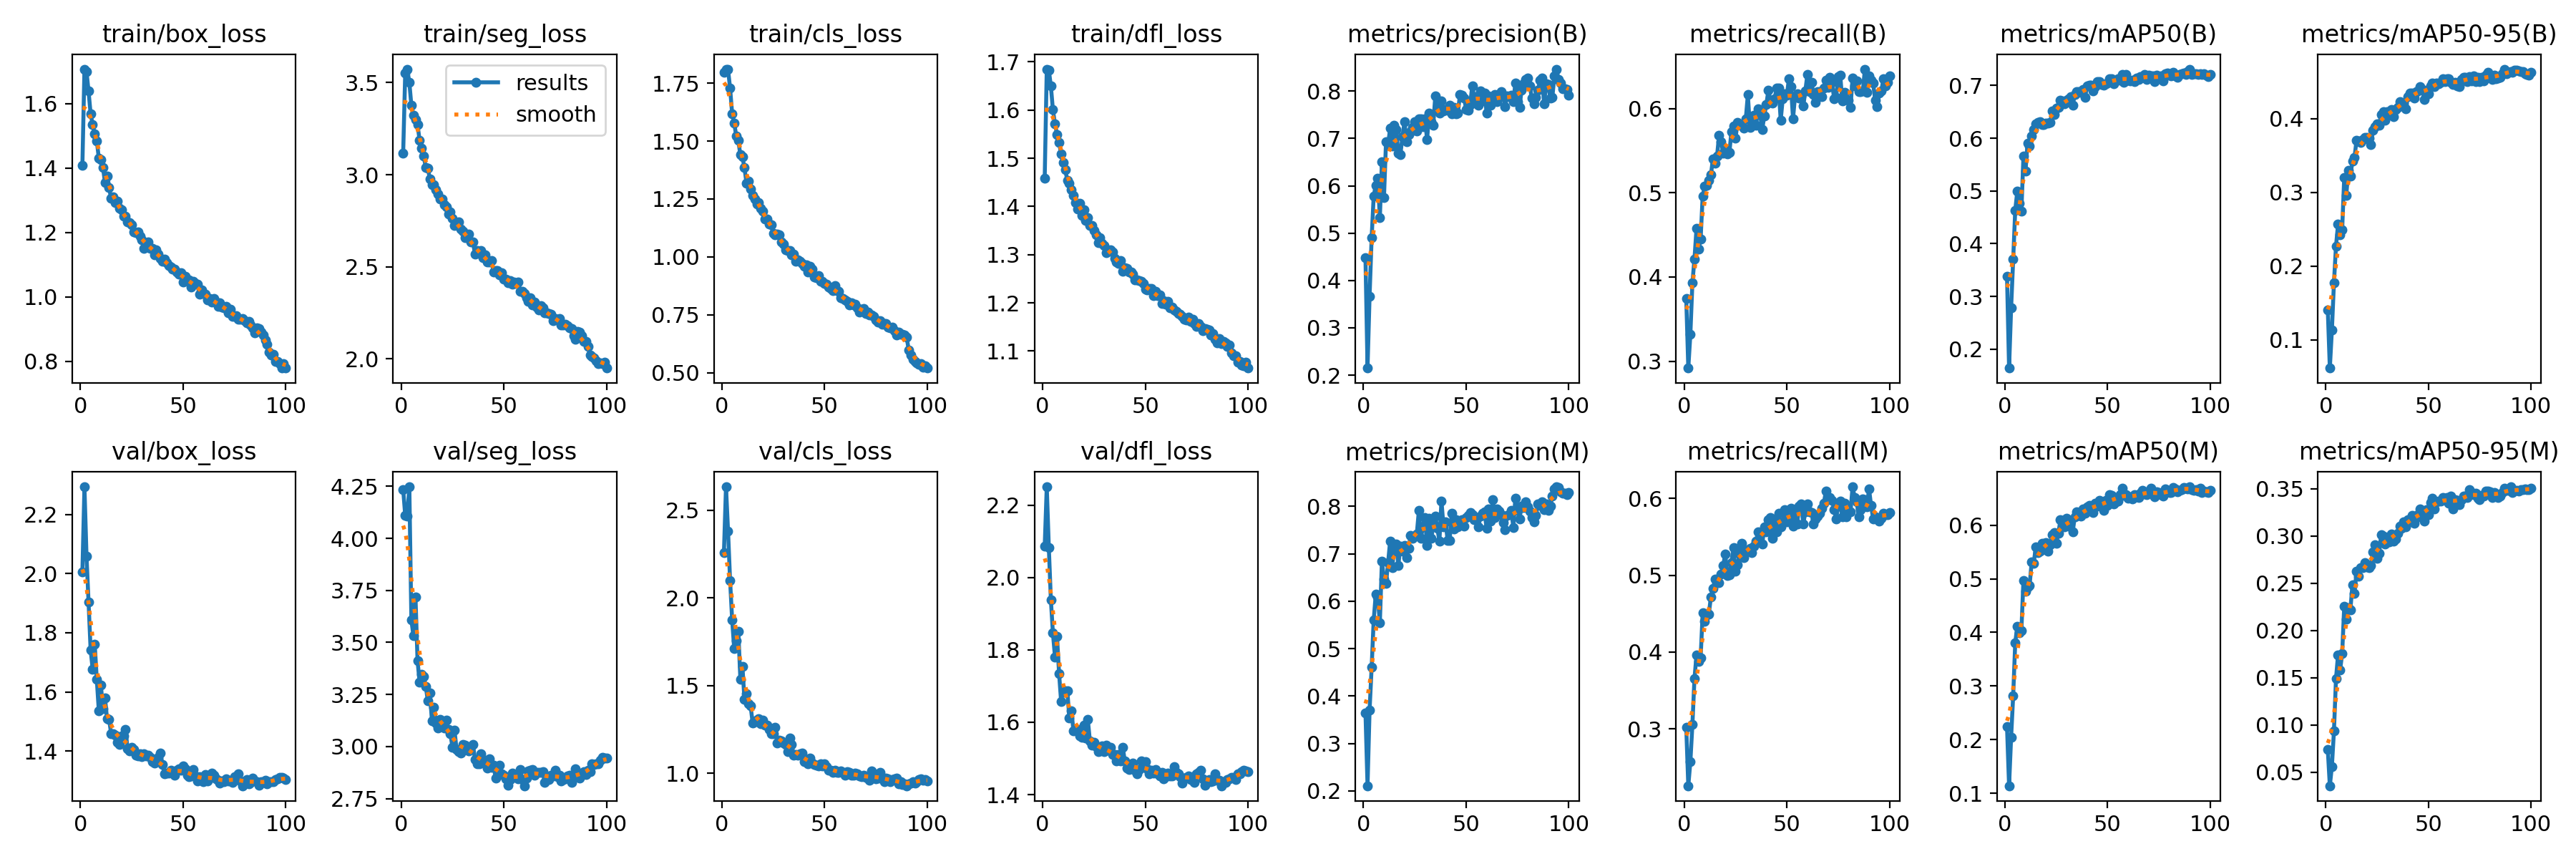

Source data for this figure (header and first rows):
epoch, time, train/box_loss, train/seg_loss, train/cls_loss, train/dfl_loss, metrics/precision(B), metrics/recall(B), metrics/mAP50(B), metrics/mAP50-95(B), metrics/precision(M), metrics/recall(M), metrics/mAP50(M), metrics/mAP50-95(M), val/box_loss, val/seg_loss, val/cls_loss, val/dfl_loss, lr/pg0, lr/pg1, lr/pg2
1, 41.02, 1.41, 3.116, 1.798, 1.459, 0.4476, 0.3742, 0.3377, 0.1408, 0.3645, 0.3015, 0.224, 0.07417, 2.006, 4.235, 2.259, 2.086, 0.0006631, 0.0006631, 0.0006631
2, 78.32, 1.708, 3.551, 1.811, 1.685, 0.215, 0.2918, 0.164, 0.06168, 0.2107, 0.2258, 0.1139, 0.03585, 2.293, 4.11, 2.634, 2.251, 0.001317, 0.001317, 0.001317
3, 114.9, 1.7, 3.573, 1.81, 1.683, 0.3672, 0.3318, 0.2781, 0.1132, 0.3703, 0.2568, 0.2046, 0.05635, 2.06, 4.108, 2.382, 2.083, 0.001957, 0.001957, 0.001957
4, 151.7, 1.639, 3.501, 1.728, 1.65, 0.4902, 0.3932, 0.37, 0.1774, 0.4603, 0.3056, 0.2819, 0.09376, 1.904, 4.247, 2.098, 1.938, 0.001941, 0.001941, 0.001941
5, 188.5, 1.57, 3.375, 1.619, 1.601, 0.578, 0.4212, 0.4632, 0.2273, 0.5598, 0.3651, 0.3807, 0.1493, 1.743, 3.607, 1.875, 1.846, 0.001921, 0.001921, 0.001921
6, 225.1, 1.535, 3.325, 1.577, 1.571, 0.6015, 0.4576, 0.4997, 0.2566, 0.6145, 0.3961, 0.4118, 0.1745, 1.677, 3.533, 1.71, 1.781, 0.001901, 0.001901, 0.001901
7, 261.6, 1.506, 3.299, 1.522, 1.549, 0.6154, 0.4333, 0.476, 0.2425, 0.6081, 0.3879, 0.3987, 0.1584, 1.762, 3.717, 1.755, 1.837, 0.001881, 0.001881, 0.001881
8, 298.1, 1.485, 3.271, 1.503, 1.533, 0.5324, 0.4451, 0.4615, 0.2497, 0.554, 0.3924, 0.4038, 0.1755, 1.643, 3.413, 1.81, 1.735, 0.001861, 0.001861, 0.001861
9, 335.1, 1.432, 3.188, 1.44, 1.509, 0.6503, 0.4962, 0.5658, 0.3198, 0.6847, 0.4508, 0.4969, 0.2254, 1.536, 3.31, 1.537, 1.657, 0.001842, 0.001842, 0.001842
10, 372.3, 1.427, 3.142, 1.432, 1.491, 0.5745, 0.5076, 0.5376, 0.2959, 0.6465, 0.4401, 0.4769, 0.2121, 1.624, 3.348, 1.61, 1.69, 0.001822, 0.001822, 0.001822
11, 410.2, 1.403, 3.1, 1.385, 1.477, 0.6928, 0.5092, 0.5909, 0.3296, 0.6374, 0.4487, 0.4851, 0.2239, 1.543, 3.335, 1.419, 1.684, 0.001802, 0.001802, 0.001802
12, 447.2, 1.355, 3.041, 1.318, 1.454, 0.6868, 0.5144, 0.5847, 0.3221, 0.6807, 0.4492, 0.4878, 0.222, 1.579, 3.29, 1.452, 1.687, 0.001782, 0.001782, 0.001782
13, 483.3, 1.375, 3.037, 1.328, 1.449, 0.7213, 0.5212, 0.6041, 0.3423, 0.7264, 0.472, 0.5313, 0.2483, 1.51, 3.22, 1.398, 1.612, 0.001762, 0.001762, 0.001762
14, 520.2, 1.339, 2.976, 1.293, 1.435, 0.6844, 0.5404, 0.6169, 0.3474, 0.6703, 0.4826, 0.5288, 0.2392, 1.508, 3.258, 1.383, 1.632, 0.001743, 0.001743, 0.001743
15, 556.3, 1.306, 2.946, 1.264, 1.423, 0.7274, 0.5349, 0.6277, 0.3706, 0.7115, 0.4947, 0.559, 0.2628, 1.459, 3.125, 1.284, 1.577, 0.001723, 0.001723, 0.001723
16, 592.4, 1.312, 2.946, 1.251, 1.408, 0.7192, 0.5439, 0.6302, 0.3692, 0.72, 0.4917, 0.5491, 0.2578, 1.459, 3.187, 1.297, 1.58, 0.001703, 0.001703, 0.001703
17, 628.8, 1.293, 2.919, 1.228, 1.394, 0.6692, 0.5685, 0.6311, 0.3673, 0.6757, 0.4901, 0.5515, 0.2669, 1.454, 3.115, 1.293, 1.579, 0.001683, 0.001683, 0.001683
18, 665.2, 1.298, 2.894, 1.233, 1.407, 0.666, 0.5606, 0.6265, 0.3711, 0.7165, 0.5017, 0.566, 0.2669, 1.43, 3.089, 1.311, 1.561, 0.001663, 0.001663, 0.001663
19, 701.6, 1.276, 2.869, 1.211, 1.382, 0.7036, 0.547, 0.6266, 0.3746, 0.7051, 0.5127, 0.5596, 0.2723, 1.422, 3.13, 1.28, 1.559, 0.001644, 0.001644, 0.001644
20, 737.4, 1.27, 2.869, 1.198, 1.393, 0.7351, 0.5508, 0.6282, 0.3747, 0.7169, 0.528, 0.5672, 0.2674, 1.452, 3.123, 1.303, 1.593, 0.001624, 0.001624, 0.001624
21, 774.1, 1.251, 2.838, 1.164, 1.37, 0.6936, 0.5462, 0.6289, 0.374, 0.692, 0.4992, 0.5521, 0.2669, 1.451, 3.091, 1.273, 1.556, 0.001604, 0.001604, 0.001604
22, 810.7, 1.251, 2.824, 1.163, 1.377, 0.7085, 0.5477, 0.6297, 0.3652, 0.7114, 0.5008, 0.563, 0.2693, 1.474, 3.127, 1.276, 1.607, 0.001584, 0.001584, 0.001584
23, 847.3, 1.233, 2.787, 1.142, 1.36, 0.7145, 0.5727, 0.6518, 0.3846, 0.7392, 0.5167, 0.5817, 0.283, 1.408, 3.083, 1.251, 1.549, 0.001564, 0.001564, 0.001564
24, 883.4, 1.232, 2.799, 1.137, 1.36, 0.723, 0.5796, 0.6455, 0.3893, 0.7333, 0.5356, 0.5864, 0.2909, 1.401, 3.061, 1.223, 1.537, 0.001545, 0.001545, 0.001545
25, 920, 1.225, 2.762, 1.101, 1.35, 0.7351, 0.5652, 0.6573, 0.3927, 0.7369, 0.5053, 0.5669, 0.2764, 1.413, 2.997, 1.224, 1.544, 0.001525, 0.001525, 0.001525
26, 956.5, 1.202, 2.725, 1.095, 1.341, 0.716, 0.5833, 0.6586, 0.3907, 0.742, 0.5136, 0.5851, 0.2817, 1.406, 3.078, 1.261, 1.533, 0.001505, 0.001505, 0.001505
27, 993, 1.201, 2.739, 1.099, 1.325, 0.7415, 0.5811, 0.6718, 0.4059, 0.791, 0.5275, 0.6097, 0.3018, 1.387, 2.987, 1.172, 1.518, 0.001485, 0.001485, 0.001485
28, 1029, 1.201, 2.742, 1.095, 1.335, 0.7413, 0.5803, 0.6712, 0.4092, 0.7319, 0.5417, 0.6093, 0.2996, 1.384, 2.976, 1.186, 1.521, 0.001465, 0.001465, 0.001465
29, 1065, 1.189, 2.705, 1.063, 1.323, 0.7245, 0.5765, 0.6649, 0.398, 0.7587, 0.5227, 0.5971, 0.2918, 1.392, 2.968, 1.185, 1.535, 0.001446, 0.001446, 0.001446
30, 1102, 1.178, 2.692, 1.056, 1.32, 0.7419, 0.5879, 0.672, 0.4091, 0.7759, 0.5303, 0.613, 0.2968, 1.38, 3.009, 1.17, 1.519, 0.001426, 0.001426, 0.001426
31, 1138, 1.152, 2.659, 1.032, 1.304, 0.6975, 0.6165, 0.675, 0.4063, 0.7177, 0.5334, 0.5979, 0.2937, 1.391, 3.008, 1.163, 1.536, 0.001406, 0.001406, 0.001406
32, 1174, 1.169, 2.666, 1.028, 1.306, 0.7538, 0.578, 0.6788, 0.4126, 0.7746, 0.5349, 0.6087, 0.3026, 1.384, 2.99, 1.122, 1.523, 0.001386, 0.001386, 0.001386
33, 1210, 1.171, 2.678, 1.028, 1.31, 0.7352, 0.5818, 0.662, 0.4031, 0.7328, 0.5298, 0.5877, 0.2946, 1.385, 2.978, 1.202, 1.53, 0.001366, 0.001366, 0.001366
34, 1247, 1.15, 2.635, 1.008, 1.305, 0.7286, 0.5919, 0.6832, 0.4125, 0.7575, 0.5379, 0.6161, 0.2968, 1.379, 2.999, 1.163, 1.51, 0.001347, 0.001347, 0.001347
35, 1283, 1.152, 2.634, 1.012, 1.292, 0.7897, 0.5802, 0.689, 0.4154, 0.7787, 0.5447, 0.6252, 0.3031, 1.365, 3.009, 1.103, 1.51, 0.001327, 0.001327, 0.001327
36, 1320, 1.131, 2.568, 0.9819, 1.284, 0.7667, 0.5999, 0.6888, 0.4235, 0.7538, 0.5568, 0.621, 0.3103, 1.36, 2.937, 1.106, 1.494, 0.001307, 0.001307, 0.001307
37, 1356, 1.146, 2.589, 0.9864, 1.282, 0.7535, 0.5932, 0.6873, 0.4208, 0.7266, 0.5545, 0.6171, 0.308, 1.368, 2.916, 1.101, 1.512, 0.001287, 0.001287, 0.001287
38, 1392, 1.132, 2.571, 0.9803, 1.287, 0.7789, 0.575, 0.6923, 0.4204, 0.8113, 0.5405, 0.6301, 0.3149, 1.378, 2.919, 1.108, 1.494, 0.001267, 0.001267, 0.001267
39, 1429, 1.119, 2.587, 0.9719, 1.265, 0.7586, 0.5917, 0.6782, 0.4134, 0.7573, 0.5626, 0.6228, 0.31, 1.394, 2.965, 1.114, 1.531, 0.001248, 0.001248, 0.001248
40, 1465, 1.111, 2.55, 0.9592, 1.273, 0.7617, 0.6052, 0.6988, 0.4295, 0.7679, 0.5565, 0.6348, 0.3176, 1.354, 2.939, 1.065, 1.493, 0.001228, 0.001228, 0.001228
41, 1501, 1.118, 2.563, 0.9653, 1.272, 0.7594, 0.6216, 0.701, 0.4351, 0.7282, 0.5727, 0.6377, 0.3165, 1.323, 2.922, 1.071, 1.473, 0.001208, 0.001208, 0.001208
42, 1537, 1.107, 2.527, 0.9355, 1.264, 0.7706, 0.6099, 0.7006, 0.4349, 0.7284, 0.575, 0.6293, 0.3223, 1.326, 2.898, 1.054, 1.469, 0.001188, 0.001188, 0.001188
43, 1573, 1.098, 2.526, 0.9581, 1.264, 0.752, 0.6068, 0.6901, 0.4284, 0.7856, 0.5477, 0.6241, 0.3136, 1.326, 2.942, 1.086, 1.478, 0.001168, 0.001168, 0.001168
44, 1610, 1.094, 2.534, 0.9456, 1.259, 0.7665, 0.6116, 0.6984, 0.4364, 0.7522, 0.5735, 0.6409, 0.3199, 1.335, 2.901, 1.058, 1.487, 0.001149, 0.001149, 0.001149
45, 1646, 1.086, 2.472, 0.9136, 1.248, 0.7515, 0.6242, 0.7079, 0.4378, 0.7723, 0.5561, 0.6364, 0.3231, 1.328, 2.911, 1.051, 1.468, 0.001129, 0.001129, 0.001129
46, 1682, 1.086, 2.481, 0.9085, 1.247, 0.7535, 0.6242, 0.7072, 0.443, 0.7562, 0.5806, 0.6459, 0.3291, 1.319, 2.85, 1.046, 1.457, 0.001109, 0.001109, 0.001109
47, 1718, 1.078, 2.478, 0.9188, 1.246, 0.793, 0.5864, 0.7017, 0.4399, 0.7687, 0.5629, 0.6389, 0.3259, 1.335, 2.891, 1.041, 1.47, 0.001089, 0.001089, 0.001089
48, 1754, 1.072, 2.456, 0.8935, 1.245, 0.7911, 0.6121, 0.7004, 0.4257, 0.7719, 0.5682, 0.6275, 0.3157, 1.34, 2.91, 1.054, 1.493, 0.001069, 0.001069, 0.001069
49, 1791, 1.076, 2.467, 0.8936, 1.24, 0.7862, 0.6174, 0.704, 0.4384, 0.7585, 0.5854, 0.6463, 0.3283, 1.336, 2.867, 1.042, 1.477, 0.00105, 0.00105, 0.00105
50, 1827, 1.047, 2.434, 0.8842, 1.229, 0.7619, 0.6156, 0.7049, 0.4334, 0.7762, 0.5697, 0.6374, 0.3225, 1.349, 2.863, 1.053, 1.49, 0.00103, 0.00103, 0.00103
51, 1863, 1.063, 2.433, 0.8807, 1.226, 0.7603, 0.6356, 0.7123, 0.4443, 0.7803, 0.5811, 0.6576, 0.3358, 1.341, 2.844, 1.036, 1.471, 0.00101, 0.00101, 0.00101
52, 1899, 1.054, 2.415, 0.8692, 1.229, 0.7722, 0.6265, 0.7133, 0.4486, 0.7863, 0.5871, 0.6557, 0.3398, 1.318, 2.814, 1.016, 1.457, 0.0009902, 0.0009902, 0.0009902
53, 1935, 1.052, 2.425, 0.8639, 1.23, 0.8118, 0.5883, 0.7027, 0.4436, 0.7827, 0.5636, 0.6392, 0.3285, 1.313, 2.843, 1.018, 1.467, 0.0009704, 0.0009704, 0.0009704
54, 1972, 1.031, 2.408, 0.8537, 1.214, 0.7846, 0.6154, 0.7093, 0.4485, 0.7724, 0.5826, 0.6436, 0.3363, 1.317, 2.874, 1.006, 1.459, 0.0009506, 0.0009506, 0.0009506
55, 2008, 1.048, 2.416, 0.8762, 1.223, 0.7886, 0.6174, 0.7132, 0.4477, 0.7721, 0.5671, 0.6451, 0.3372, 1.338, 2.859, 1.018, 1.47, 0.0009308, 0.0009308, 0.0009308
56, 2044, 1.042, 2.408, 0.853, 1.215, 0.7701, 0.6129, 0.7104, 0.4488, 0.7562, 0.5901, 0.657, 0.3375, 1.317, 2.86, 1.005, 1.457, 0.000911, 0.000911, 0.000911
57, 2080, 1.04, 2.417, 0.8519, 1.216, 0.8007, 0.6151, 0.7215, 0.4545, 0.7791, 0.5924, 0.6688, 0.3411, 1.298, 2.844, 1.006, 1.451, 0.0008912, 0.0008912, 0.0008912
58, 2117, 1.008, 2.367, 0.8224, 1.199, 0.7791, 0.603, 0.7067, 0.4502, 0.7859, 0.5667, 0.6562, 0.3388, 1.315, 2.891, 1.011, 1.461, 0.0008714, 0.0008714, 0.0008714
59, 2153, 1.022, 2.365, 0.8205, 1.205, 0.7954, 0.6212, 0.7212, 0.4539, 0.7878, 0.5826, 0.6574, 0.3409, 1.303, 2.84, 1.005, 1.444, 0.0008516, 0.0008516, 0.0008516
60, 2189, 1.011, 2.355, 0.8125, 1.197, 0.754, 0.6408, 0.7103, 0.4545, 0.7531, 0.5924, 0.6499, 0.3349, 1.296, 2.812, 0.9859, 1.449, 0.0008318, 0.0008318, 0.0008318
... 40 more rows
